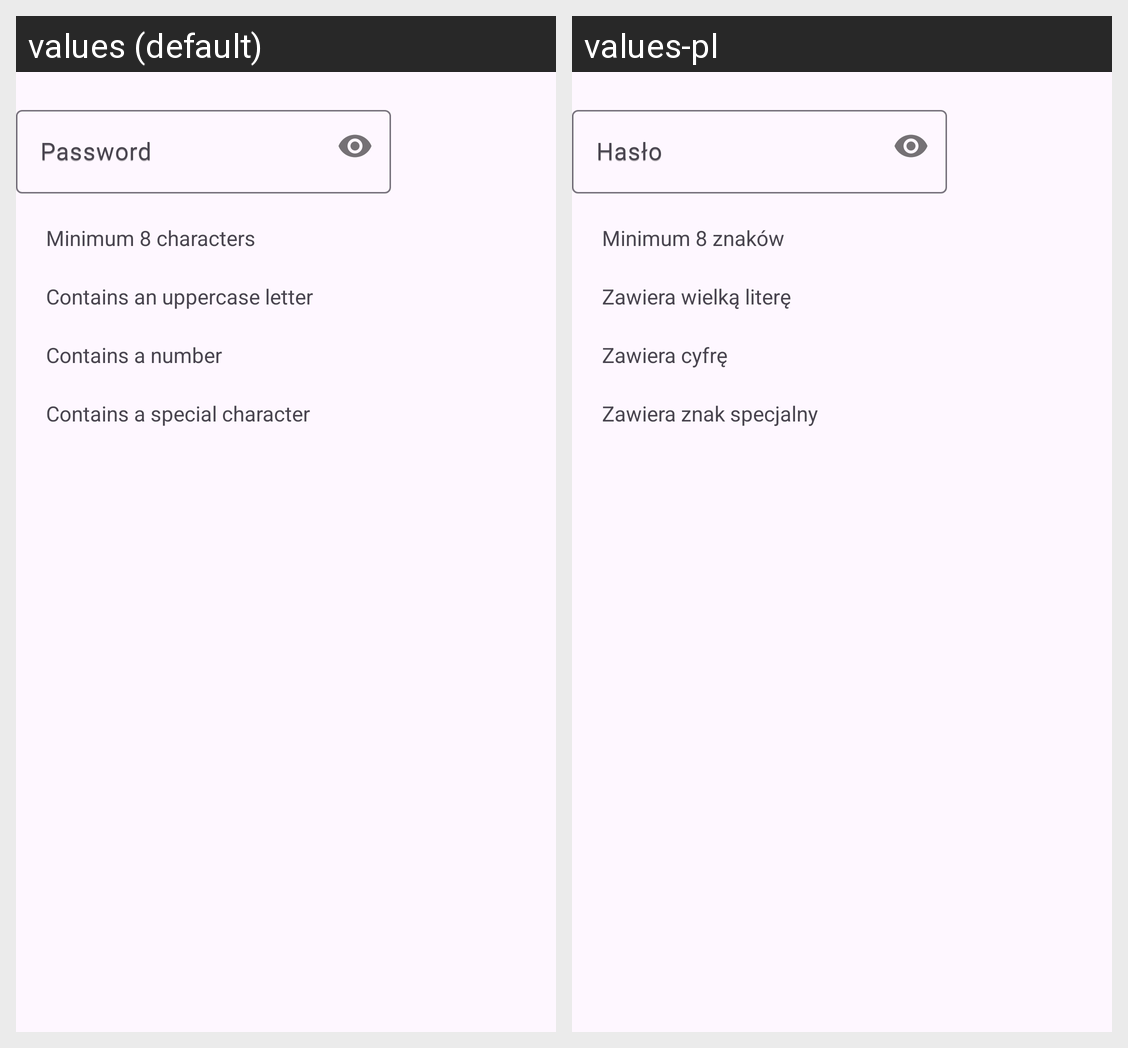

The same Android screen rendered under two of its app's locales, left to right. List the strings drawn on it with the default value and each locale's translation.
Android screen res/layout/fragment_register_password.xml rendered under 2 locales, left to right: values (default), values-pl. Device: Nexus 5 (rendered at 1080×1920; each locale shown at half size, 540×960, under a caption strip naming it); theme Theme.Novela_Material3.
Strings drawn on this screen, with the default value and each locale's value (text and hints the layout hard-codes, and strings that could not be matched under every locale, appear in the picture but are not listed):

password
  values: Password
  values-pl: Hasło

condition1
  values: Minimum 8 characters
  values-pl: Minimum 8 znaków

condition2
  values: Contains an uppercase letter
  values-pl: Zawiera wielką literę

condition3
  values: Contains a number
  values-pl: Zawiera cyfrę

condition4
  values: Contains a special character
  values-pl: Zawiera znak specjalny
